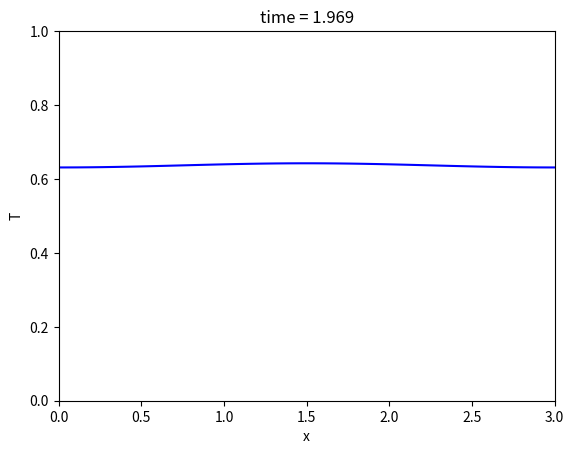

The matplotlib source for this figure:
# -*- coding: utf-8 -*-
"""
Created on Wed Feb 20 10:14:10 2019

[redacted]
"""

import numpy as np
#import scipy.linalg as la
import matplotlib.pyplot as plt
#import scipy.special as sp

#constants (in SI units)
D = 0.5 #diffusion constant
L = 3 #length of x grid

N = 40 #number of cells; there should be N + 2 points, though

#boundary points
a = 0.
b = L

#stepping constants
h = (b - a) / N #cell width
C = 0.25
tau = C * h**2 / D #time constant

#x grid
x = np.arange(a - (h / 2.), b + (h / 2), h)


#initial temperature (T)
T = np.zeros_like(x)
T = np.sin(np.pi * x / L)
T[0] = T[1]
T[-1] = T[-2]

Tnew = np.zeros_like(T)
j = 0
t = 0
tmax = 2
plt.figure(1) # Open the figure window
# the loop that steps the solution along

while t < tmax:
    j = j + 1
    t = t + tau
    
    Tnew[1:-1] = T[1:-1] + ((D * tau)/(h**2)) * (T[2:] - 2 * T[1:-1] + T[:-2])
    #enforcing boundary conditions on Tnew
    Tnew[0] = Tnew[1]
    Tnew [-1] = Tnew[-2]
    
    T = np.copy(Tnew)
    # Use leapfrog and the boundary conditions to load
    # ynew with y at the next time step using y and yold
    # update yold and y for next timestep
    # remember to use np.copy
    # make plots every 50 time steps

    

    
    if j % 50 == 0:
        plt.clf() # clear the figure window
        plt.plot(x,T,'b-')
        plt.xlabel('x')
        plt.ylabel('T')
        plt.title('time = {:1.3f}'.format(t))
        plt.ylim([0,1])
        plt.xlim([0,L])
        plt.draw() # Draw the plot
        plt.pause(0.1) # Give the computer time to draw
